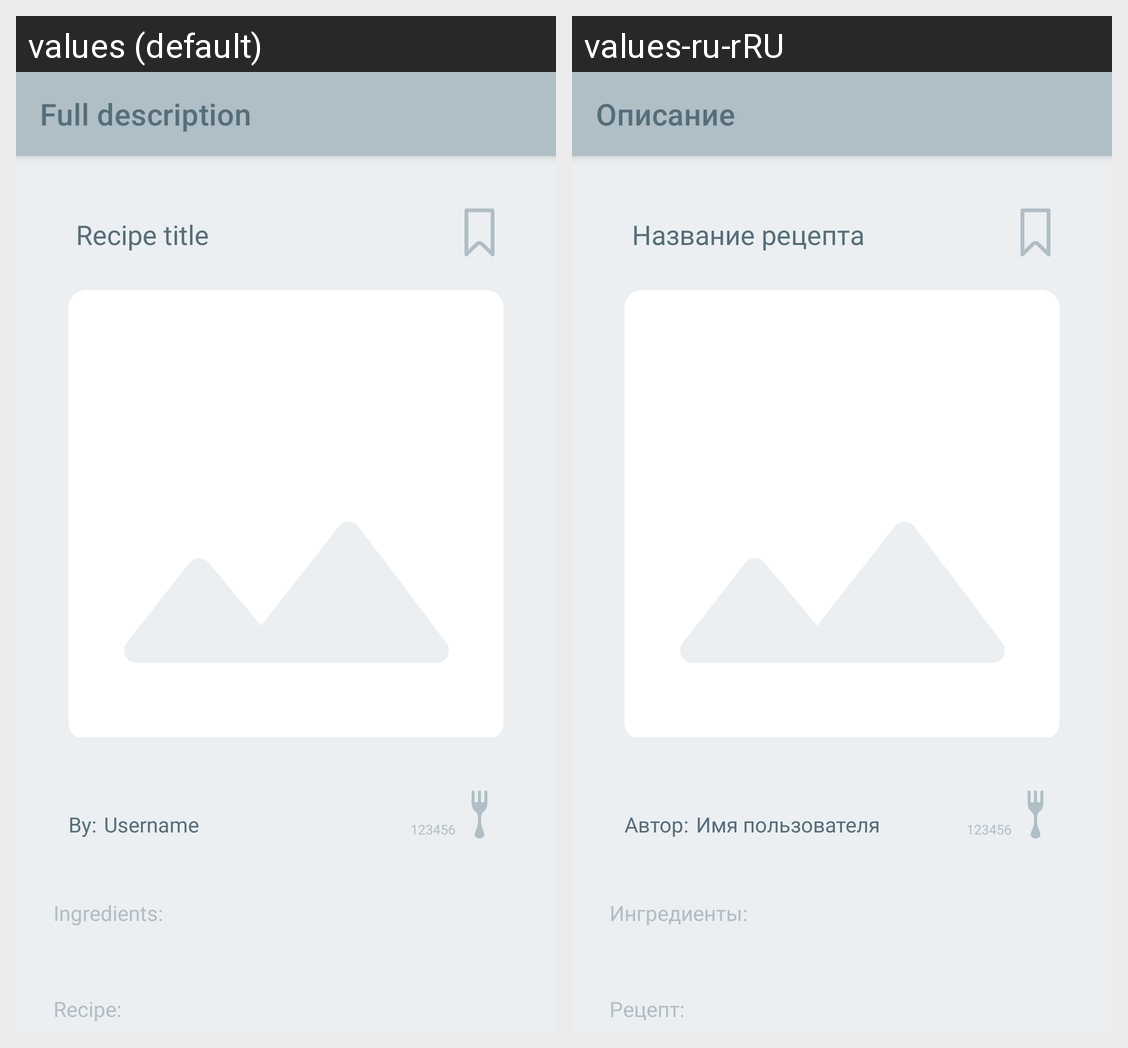

This grid shows one Android layout under two languages. Give, for every string resource on the screen, its name, the default text and each shown locale's text.
Android screen res/layout/fragment_recipe_view_old.xml rendered under 2 locales, left to right: values (default), values-ru-rRU. Device: Nexus 5 (rendered at 1080×1920; each locale shown at half size, 540×960, under a caption strip naming it); theme Theme.FatBook.
Strings drawn on this screen, with the default value and each locale's value (text and hints the layout hard-codes, and strings that could not be matched under every locale, appear in the picture but are not listed):

toolbar_full_recipe
  values: Full description
  values-ru-rRU: Описание

title_full_recipe_title
  values: Recipe title
  values-ru-rRU: Название рецепта

title_full_recipe_by
  values: By:
  values-ru-rRU: Автор:

title_full_recipe_author
  values: Username
  values-ru-rRU: Имя пользователя

value_full_recipe_forks_quantity
  values: 123456
  values-ru-rRU: 123456  [not translated; the default value is used]

title_full_recipe_ingredients
  values: Ingredients:
  values-ru-rRU: Ингредиенты:

title_full_recipe_instruction
  values: Recipe:
  values-ru-rRU: Рецепт:
